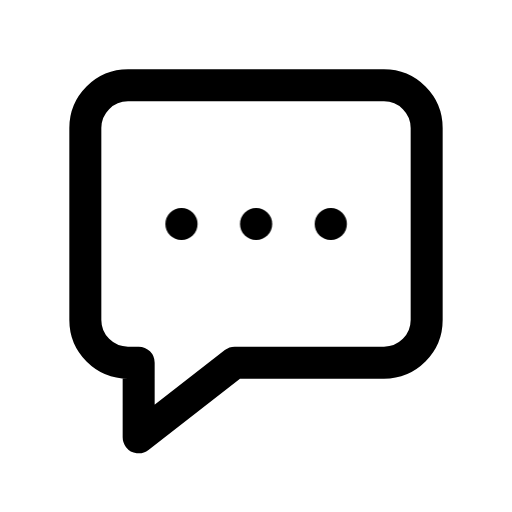
t = 0.00 s
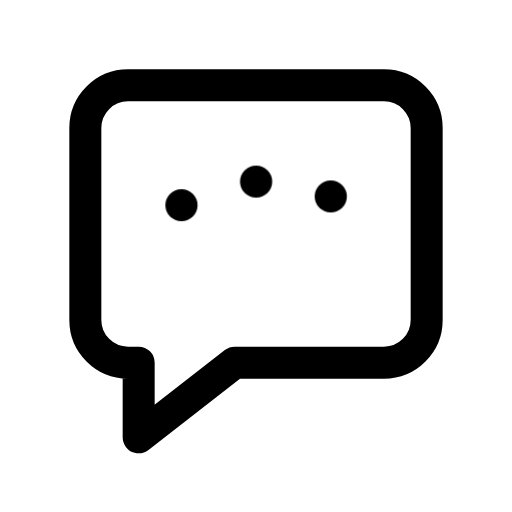
t = 0.29 s
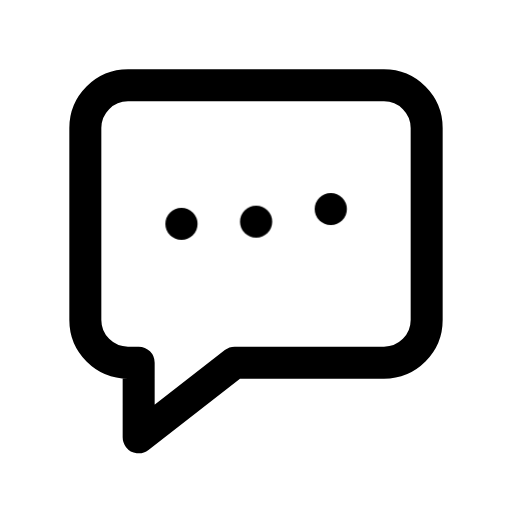
t = 0.55 s
t = 0.84 s: frame unchanged from t = 0.00 s, image omitted
t = 1.07 s: frame unchanged from t = 0.00 s, image omitted
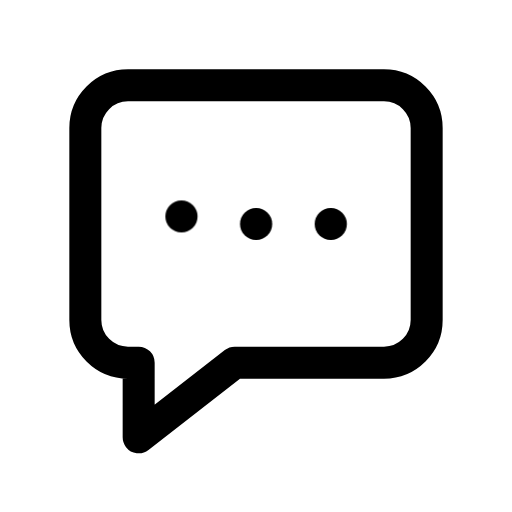
t = 1.52 s

The animated SVG that drew these frames (rendered in a browser with its animation timeline set to each time). Animation: 1 CSS @keyframes rule; one cycle of 1.74 s, repeats indefinitely.

<svg xmlns="http://www.w3.org/2000/svg" class="ml-icon ml-messaging" viewBox="0 0 24 24" width="24" height="24" fill="none" stroke="currentColor" stroke-width="1.5" stroke-linecap="round" stroke-linejoin="round" role="img" aria-label="Text messaging"><title>Text messaging</title><style>.ml-icon *{transform-box:view-box}
@media (prefers-reduced-motion:reduce){.ml-icon *{animation:none!important}}
.ml-messaging .b,.ml-messaging .c,.ml-messaging .e{animation:ml-ms 1.5s cubic-bezier(.3,.7,.2,1) infinite}
.ml-messaging .c{animation-delay:.12s}
.ml-messaging .e{animation-delay:.24s}
@keyframes ml-ms{0%,40%,100%{transform:none}14%{transform:translateY(-2px)}}</style><path d="M4 6a2 2 0 0 1 2-2h12a2 2 0 0 1 2 2v9a2 2 0 0 1-2 2h-7l-4.5 3.5V17H6a2 2 0 0 1-2-2z"/><path d="M8.5 10.5h.01" class="b"/><path d="M12 10.5h.01" class="c"/><path d="M15.5 10.5h.01" class="e"/></svg>
